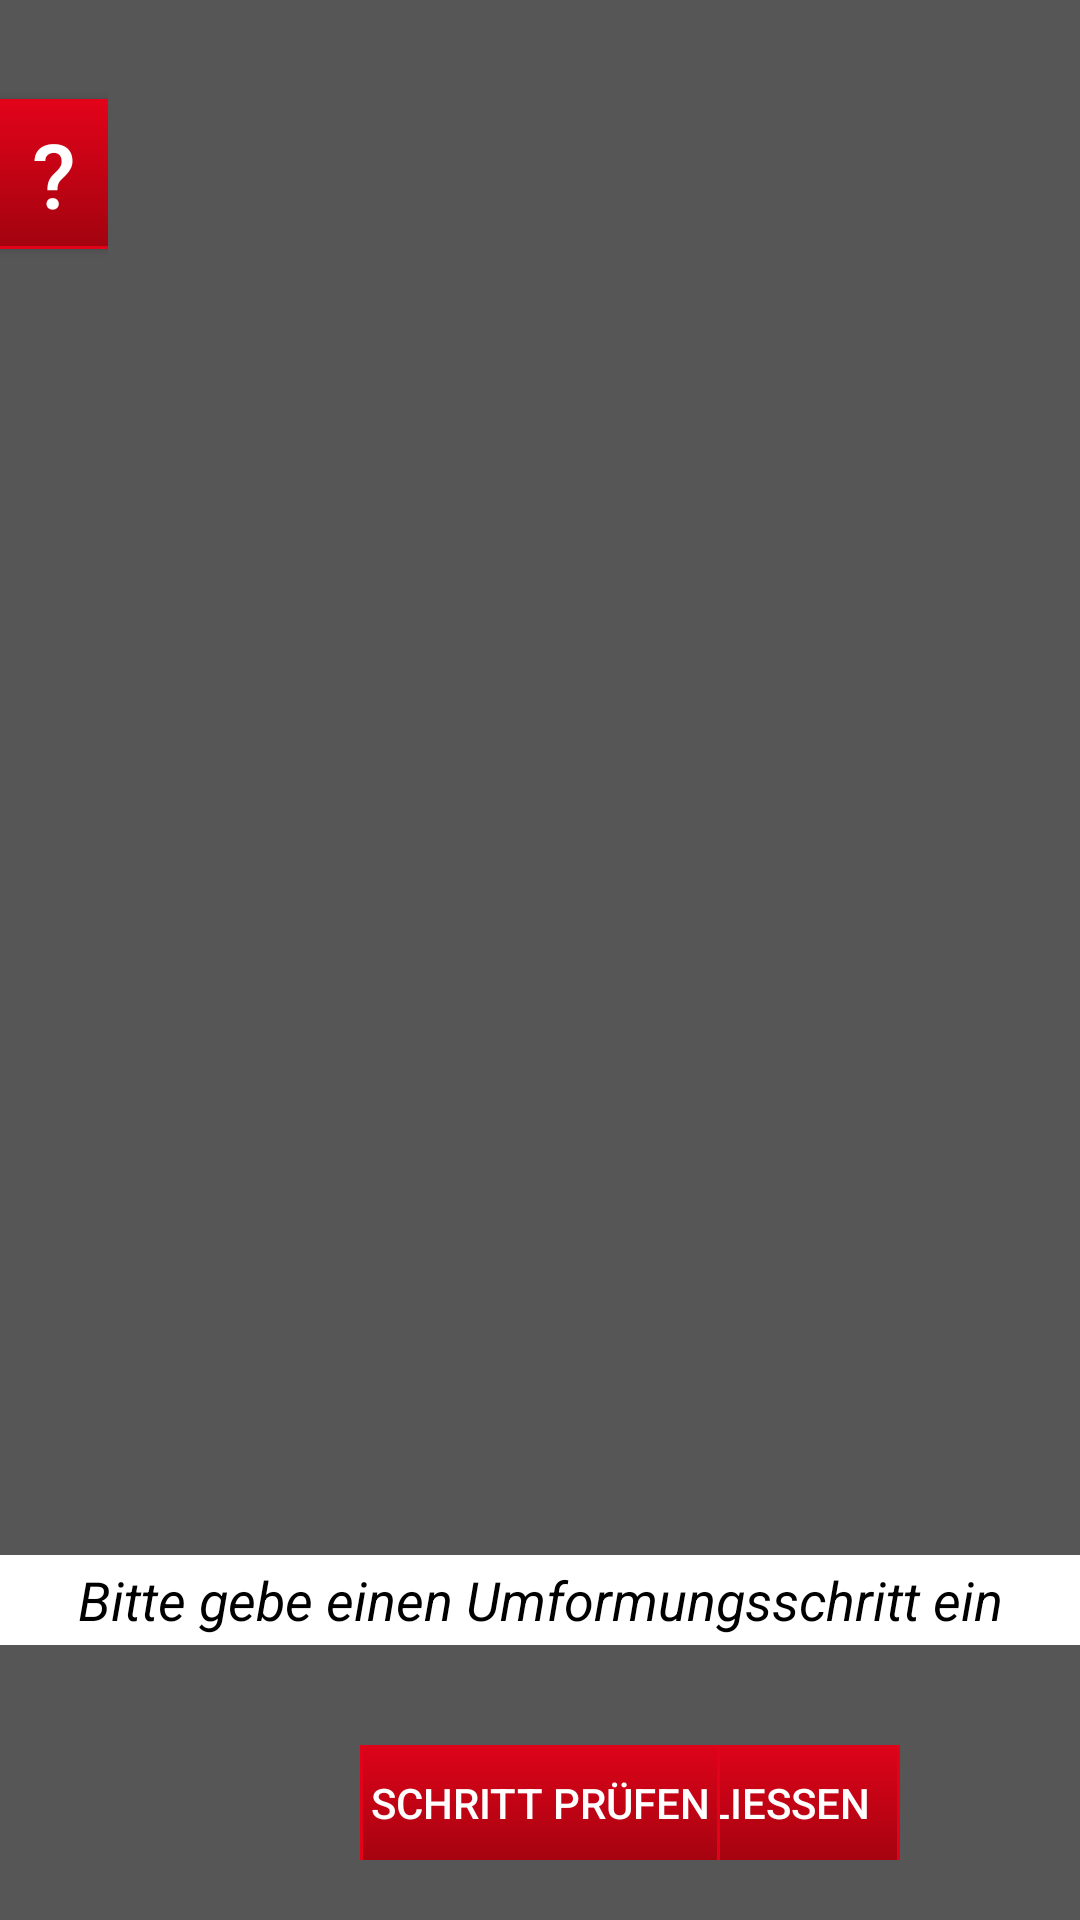

The Android layout XML behind this screen, and the referenced resources:
<!-- AndroidManifest.xml: application theme Theme.AppCompat.NoActionBar -->
<!-- res/layout/task_bool_normalformen.xml -->
<?xml version="1.0" encoding="utf-8"?>
<LinearLayout xmlns:android="http://schemas.android.com/apk/res/android"
    android:orientation="vertical" android:layout_width="match_parent"
    android:layout_height="match_parent"
    android:clickable="true"
    android:focusableInTouchMode="true" >
    <LinearLayout
        android:id="@+id/TitleArea"
        android:layout_gravity="top"
        android:background="@color/colorPrimary"
        android:layout_width="match_parent"
        android:layout_height="0dp"
        android:layout_weight="2">
        <LinearLayout
            android:layout_width="0dp"
            android:layout_height="match_parent"
            android:layout_weight="1"
            android:gravity="center">
            <Button
                android:id="@+id/helpbutton"
                android:layout_width="@dimen/help_button"
                android:layout_height="@dimen/help_button"
                android:text="@string/help"
                android:background="@drawable/button"
                android:textSize="@dimen/help" />
        </LinearLayout>
        <LinearLayout
            android:layout_width="0dp"
            android:layout_height="match_parent"
            android:layout_weight="8">
            <TextView
                android:id="@id/taskheader"
                android:layout_height="match_parent"
                android:layout_width="match_parent"
                android:gravity="center"
                android:textStyle="bold"
                android:textColor="@color/Text"
                android:textSize="25sp"
                android:paddingLeft="@dimen/padding"
                android:paddingRight="@dimen/padding" />
        </LinearLayout>
        <LinearLayout
            android:id="@+id/difficulty"
            android:orientation="horizontal"
            android:layout_width="0dp"
            android:layout_height="match_parent"
            android:layout_weight="1">
        </LinearLayout>

    </LinearLayout>

    <LinearLayout
        android:layout_gravity="top"
        android:layout_height="0dp"
        android:background="@color/colorPrimary"
        android:layout_width="match_parent"
        android:layout_weight="2"
        android:paddingLeft="@dimen/padding"
        android:paddingRight="@dimen/padding">

        <TextView
            android:id="@id/task"
            android:layout_width="match_parent"
            android:layout_height="match_parent"
            android:gravity="center"
            android:textColor="@color/Text"
            android:textSize="25sp" />
    </LinearLayout>
    <LinearLayout
        android:layout_height="0dp"
        android:background="@color/colorPrimary"
        android:layout_width="match_parent"
        android:layout_weight="4"
        android:gravity="center">
        <ScrollView
            android:id="@+id/eingabe_term"
            android:layout_width="match_parent"
            android:layout_height="match_parent"
            android:contextClickable="true"
            android:layout_gravity="center">
            <LinearLayout
                android:id="@+id/eingabe_bool_term_vereinfachen"
                android:layout_width="match_parent"
                android:layout_height="match_parent"
                android:orientation="vertical"
                android:layout_gravity="center_horizontal">
            </LinearLayout>
        </ScrollView>
    </LinearLayout>
    <LinearLayout
        android:layout_width="match_parent"
        android:layout_height="0dp"
        android:layout_weight="2"
        android:gravity="center"
        android:background="@color/colorPrimary">
        <EditText
            android:id="@+id/bool_term_result"
            android:layout_width="500sp"
            android:layout_height="30sp"
            android:background="@color/Text"
            android:hint="@string/hint_bool_norm"
            android:imeOptions="flagNoExtractUi"
            android:textAlignment="center"
            android:textColor="@color/black"
            android:textColorHint="@color/black"
            android:textStyle="italic"
            android:layout_marginTop="10sp"/>
    </LinearLayout>

    <LinearLayout
        android:id="@+id/BottomArea"
        android:layout_height="0dp"
        android:background="@color/colorPrimary"
        android:layout_width="match_parent"
        android:layout_weight="1"
        android:paddingBottom="10dp"
        android:gravity="center">
        <LinearLayout
            android:layout_height="match_parent"
            android:background="@color/colorPrimary"
            android:layout_width="match_parent"
            android:layout_weight="1"
            android:paddingBottom="10dp"
            android:gravity="center">
        </LinearLayout>
        <LinearLayout
            android:layout_height="match_parent"
            android:background="@color/colorPrimary"
            android:layout_width="match_parent"
            android:layout_weight="1"
            android:paddingBottom="10dp"
            android:gravity="center">
            <Button
                android:id="@+id/checkbutton"
                android:text="Schritt prüfen"
                android:layout_gravity="center"
                android:layout_width="@dimen/buttonsize"
                android:layout_height="@dimen/button_height"
                android:background="@drawable/button"
                />
        </LinearLayout>
        <LinearLayout
            android:layout_height="match_parent"
            android:background="@color/colorPrimary"
            android:layout_width="match_parent"
            android:layout_weight="1"
            android:paddingBottom="10dp"
            android:gravity="right|center"
            android:paddingRight="60dp">
            <Button
                android:id="@+id/commitbutton"
                android:layout_width="@dimen/buttonsize"
                android:layout_height="@dimen/button_height"
                android:background="@drawable/button"
                android:text="Abschließen" />
        </LinearLayout>
    </LinearLayout>
    <android.inputmethodservice.KeyboardView
        android:id="@+id/keyboardview"
        android:layout_width="fill_parent"
        android:layout_height="wrap_content"
        android:layout_alignParentBottom="true"
        android:layout_centerHorizontal="true"
        android:layout_gravity="center_horizontal"
        android:focusable="true"
        android:focusableInTouchMode="true"
        android:visibility="gone" />
</LinearLayout>
<!-- resources referenced by this layout -->
<resources>
  <color name="Text">#FFFFFFFF</color>
  <color name="black">#000000</color>
  <color name="colorPrimary">#565656</color>
  <dimen name="button_height">45dp</dimen>
  <dimen name="buttonsize">120dp</dimen>
  <dimen name="help">30dp</dimen>
  <dimen name="help_button">50dp</dimen>
  <dimen name="padding">50dp</dimen>
  <!-- drawable button (drawable) -->
  <?xml version="1.0" encoding="utf-8"?>
  <selector xmlns:android="http://schemas.android.com/apk/res/android" >
      <item android:state_pressed="true" >
          <shape android:shape="rectangle"  >
              <corners android:radius="3dip" />
              <stroke android:width="1dip" android:color="@color/colorAccent" />
              <gradient android:angle="-90" android:startColor="@color/colorAccent" android:endColor="#a2030f"  />
          </shape>
      </item>
      <item android:state_focused="true">
          <shape android:shape="rectangle"  >
              <corners android:radius="3dip" />
              <stroke android:width="1dip" android:color="@color/colorAccent" />
              <solid android:color="@color/colorAccent"/>
          </shape>
      </item>
      <item >
          <shape android:shape="rectangle"  >
              <corners android:radius="3dip" />
              <stroke android:width="1dip" android:color="@color/colorAccent" />
              <gradient android:angle="-90" android:startColor="@color/colorAccent" android:endColor="#a2030f" />
          </shape>
      </item>
  </selector>
  <string name="help">\?</string>
  <string name="hint_bool_norm">Bitte gebe einen Umformungsschritt ein</string>
  <color name="colorAccent">#e2031a</color>
</resources>
